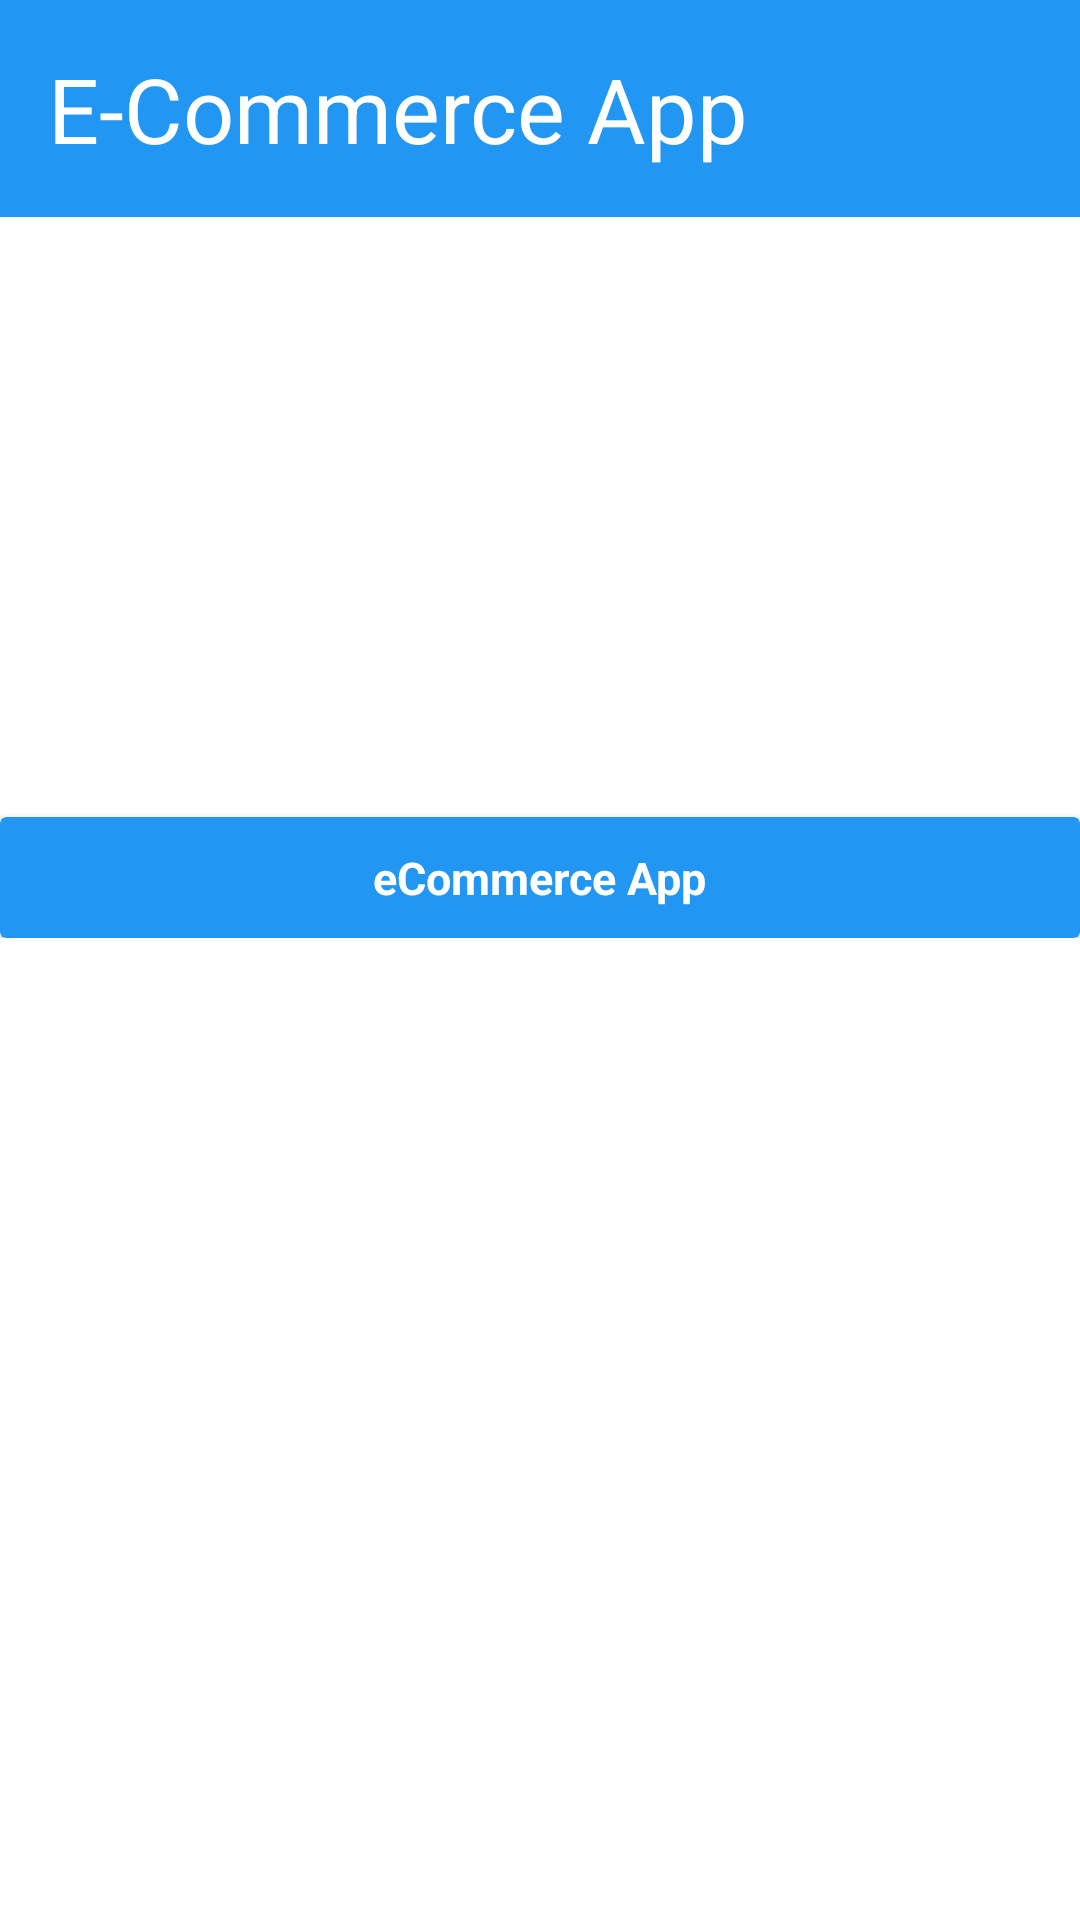

Reconstruct the res/layout file that produces this screen, plus the resources it refers to.
<!-- AndroidManifest.xml: application theme Theme.InAppPureChase -->
<!-- res/layout/activity_main.xml -->
<?xml version="1.0" encoding="utf-8"?>
<ScrollView xmlns:android="http://schemas.android.com/apk/res/android"
    xmlns:app="http://schemas.android.com/apk/res-auto"
    xmlns:tools="http://schemas.android.com/tools"
    android:layout_width="match_parent"
    android:layout_height="match_parent"
    tools:context=".MainActivity">
<androidx.constraintlayout.widget.ConstraintLayout
    android:layout_width="match_parent"
    android:layout_height="match_parent">
    <LinearLayout
        android:id="@+id/linearLayout"
        android:layout_width="match_parent"
        android:layout_height="wrap_content"
        android:background="#2196F3"
        android:orientation="horizontal"
        android:padding="16dp"
        android:weightSum="2"
        app:layout_constraintEnd_toEndOf="parent"
        app:layout_constraintHorizontal_bias="0.5"
        app:layout_constraintStart_toStartOf="parent"
        app:layout_constraintTop_toTopOf="parent">

        <TextView

            android:layout_width="wrap_content"
            android:layout_height="wrap_content"
            android:layout_weight="1"
            android:text="E-Commerce App"
            android:textAllCaps="false"
            android:textColor="@color/white"
            android:textSize="30sp"
            android:textStyle="" />

        <ImageView
            android:layout_width="wrap_content"
            android:layout_height="wrap_content"
            android:layout_gravity="right"
            android:layout_weight="1"
            android:src="@drawable/ic_baseline_shopping_cart_24" />
    </LinearLayout>

    <androidx.viewpager.widget.ViewPager
        android:id="@+id/vPView"
        android:layout_width="match_parent"
        android:layout_height="200dp"
        app:layout_constraintTop_toBottomOf="@+id/linearLayout" />

    <androidx.cardview.widget.CardView
        android:id="@+id/tvBuy"
        android:layout_width="match_parent"
        android:layout_height="wrap_content"
        android:backgroundTint="#2196F3"
        android:elevation="6dp"
        app:layout_constraintTop_toBottomOf="@+id/vPView">

        <TextView
            android:layout_width="wrap_content"
            android:layout_height="wrap_content"
            android:layout_gravity="center"
            android:layout_margin="10dp"
            android:text="eCommerce App"
            android:textAllCaps="false"
            android:textColor="@color/white"
            android:textSize="15sp"
            android:textStyle="bold" />
    </androidx.cardview.widget.CardView>

    <androidx.recyclerview.widget.RecyclerView
        android:id="@+id/rcView"
        android:layout_width="match_parent"
        android:layout_height="0dp"
        app:layout_constraintEnd_toEndOf="parent"
        app:layout_constraintHorizontal_bias="0.0"
        app:layout_constraintStart_toStartOf="parent"
        app:layout_constraintTop_toBottomOf="@+id/tvBuy" />
</androidx.constraintlayout.widget.ConstraintLayout>

</ScrollView>
<!-- resources referenced by this layout -->
<resources>
  <style name="Theme.InAppPureChase" parent="Theme.MaterialComponents.DayNight.DarkActionBar">
          
          <item name="colorPrimary">@color/purple_500</item>
          <item name="colorPrimaryVariant">@color/purple_700</item>
          <item name="colorOnPrimary">@color/white</item>
          
          <item name="colorSecondary">@color/teal_200</item>
          <item name="colorSecondaryVariant">@color/teal_700</item>
          <item name="colorOnSecondary">@color/black</item>
          
          <item name="android:statusBarColor" tools:targetApi="l">?attr/colorPrimaryVariant</item>
          
      </style>
  <!-- not gathered from this repository: default colours our renderer supplied (Android Studio template values) -->
  <color name="purple_500">#FF6200EE</color>
  <color name="purple_700">#FF3700B3</color>
  <color name="teal_200">#FF03DAC5</color>
  <color name="teal_700">#FF018786</color>
  <color name="black">#FF000000</color>
  <color name="white">#FFFFFFFF</color>
</resources>
